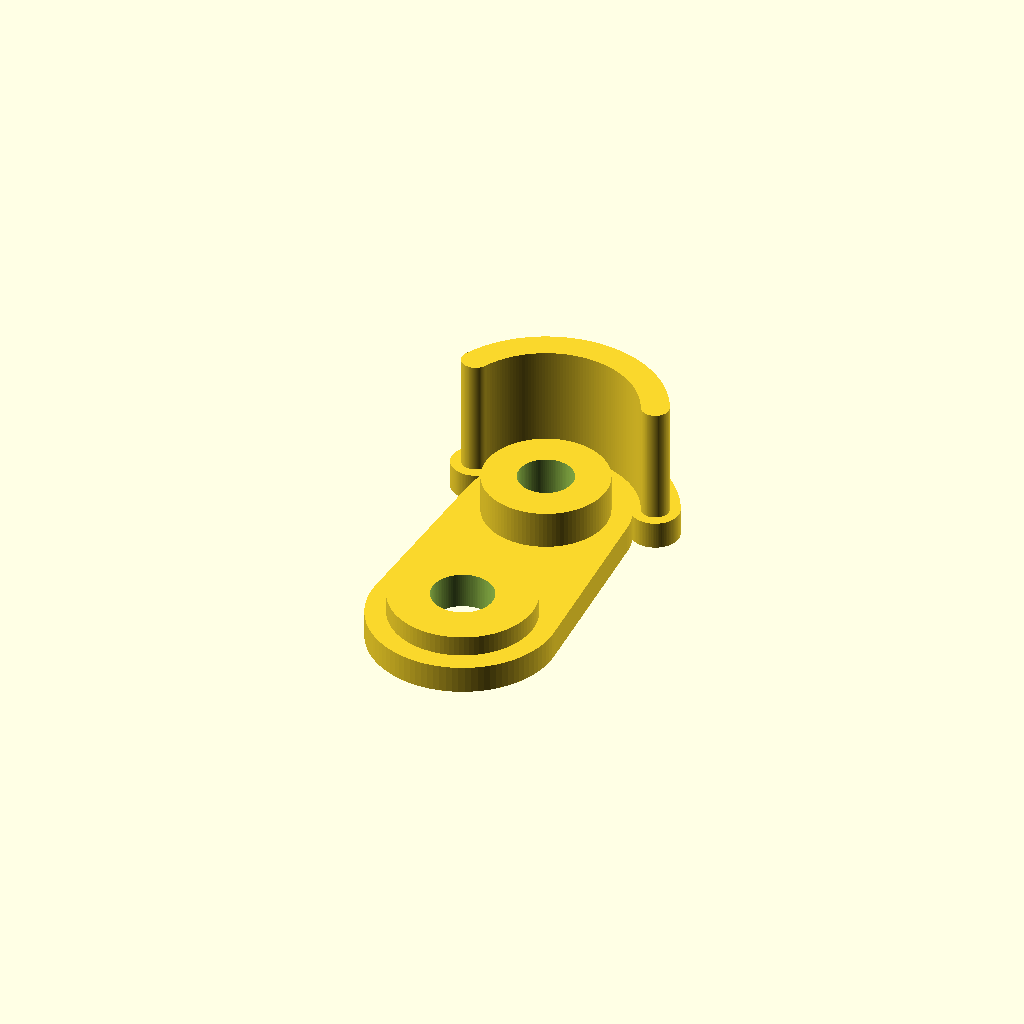
Cell 1: the model at its default parameters.
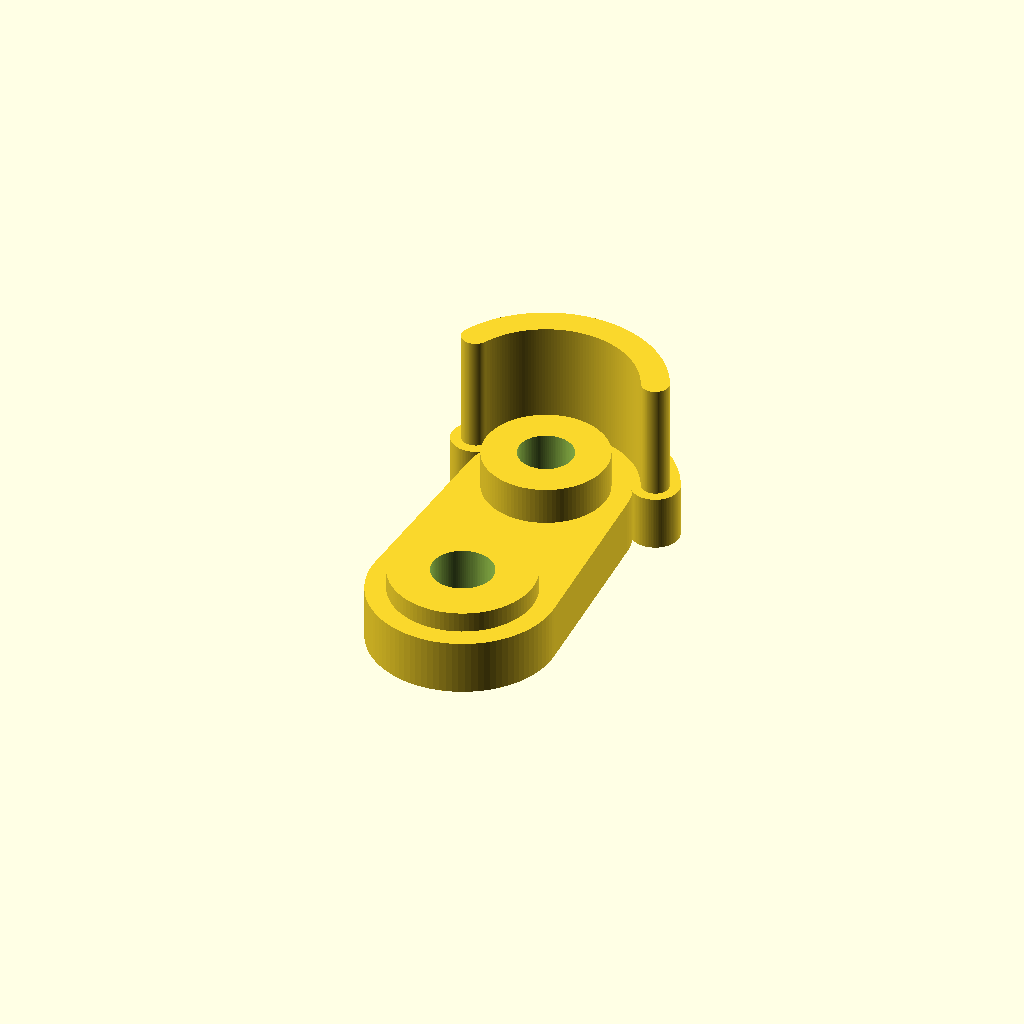
Cell 2 — base_thickness set to 16, the other parameters unchanged.
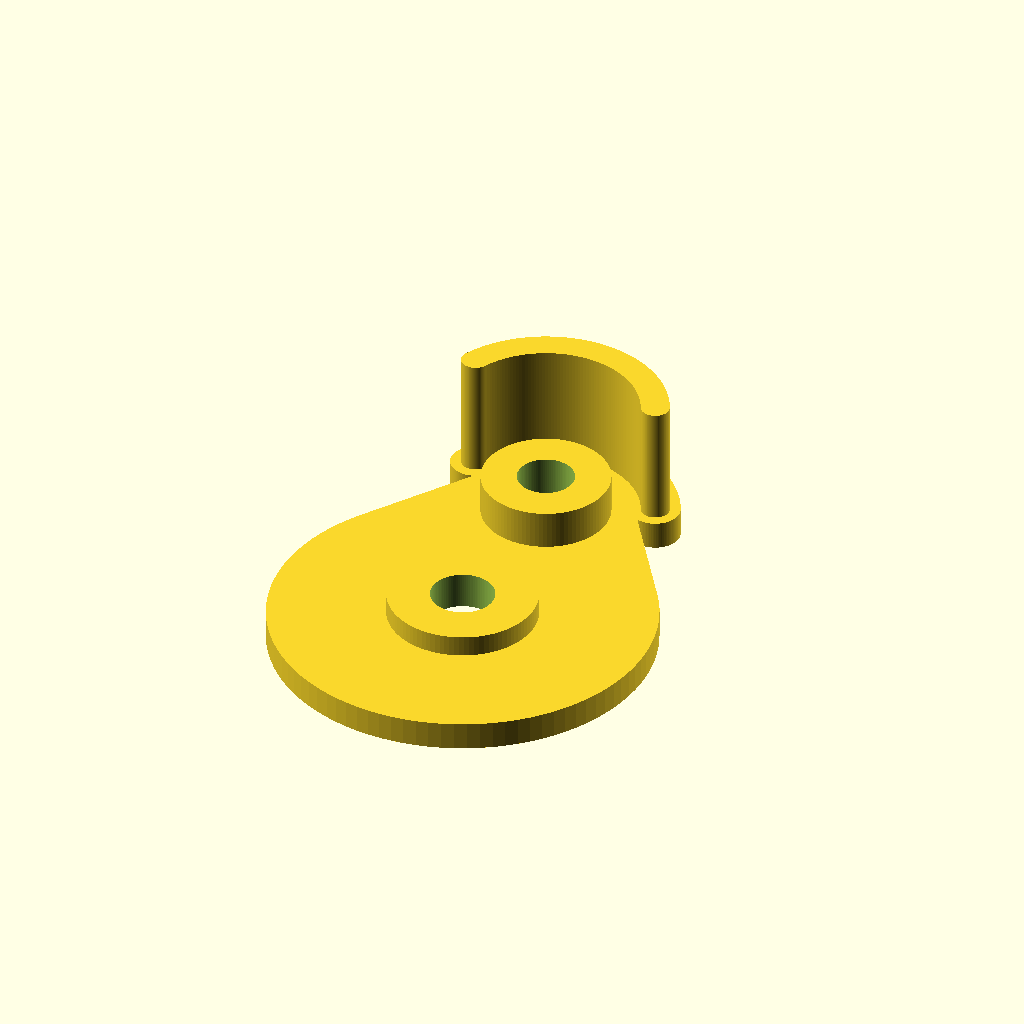
Cell 3 — lower_base_d set to 108, the other parameters unchanged.
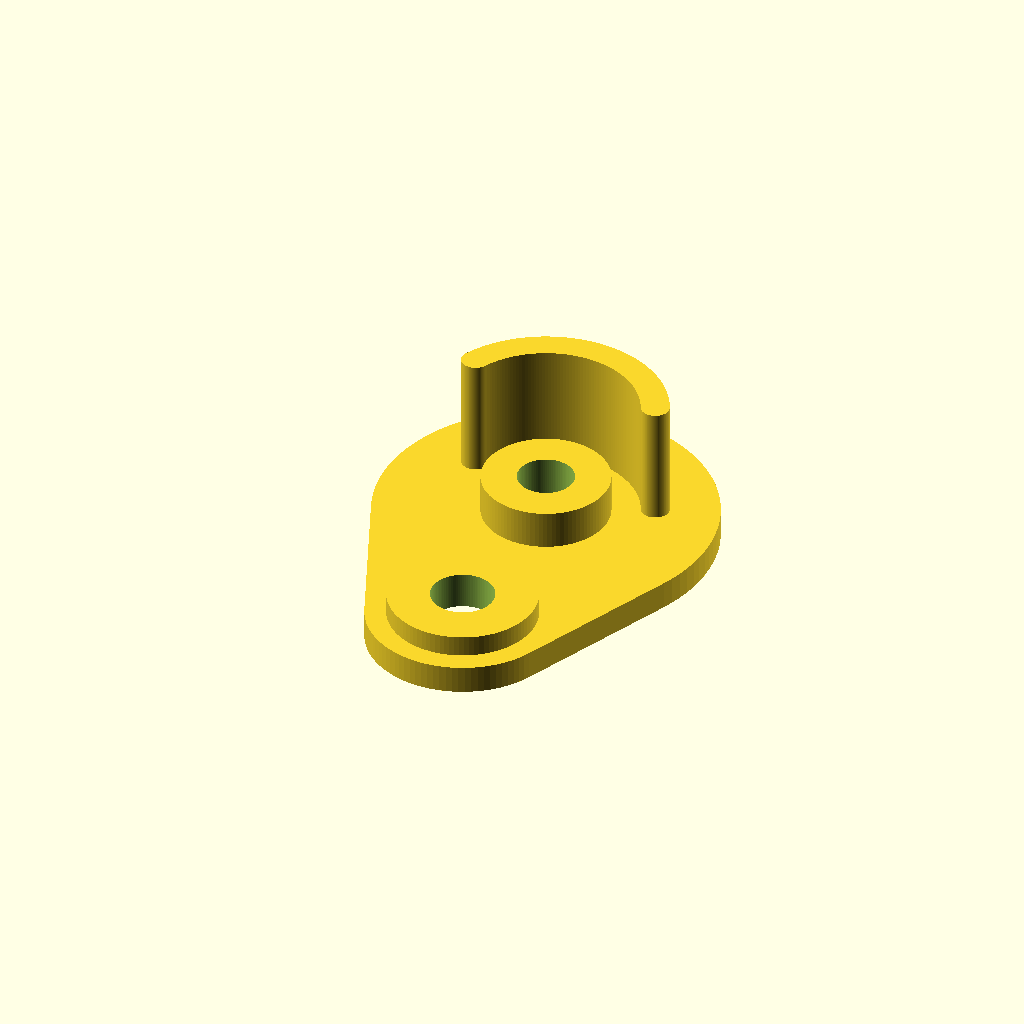
Cell 4: the same model with upper_base_d = 96.
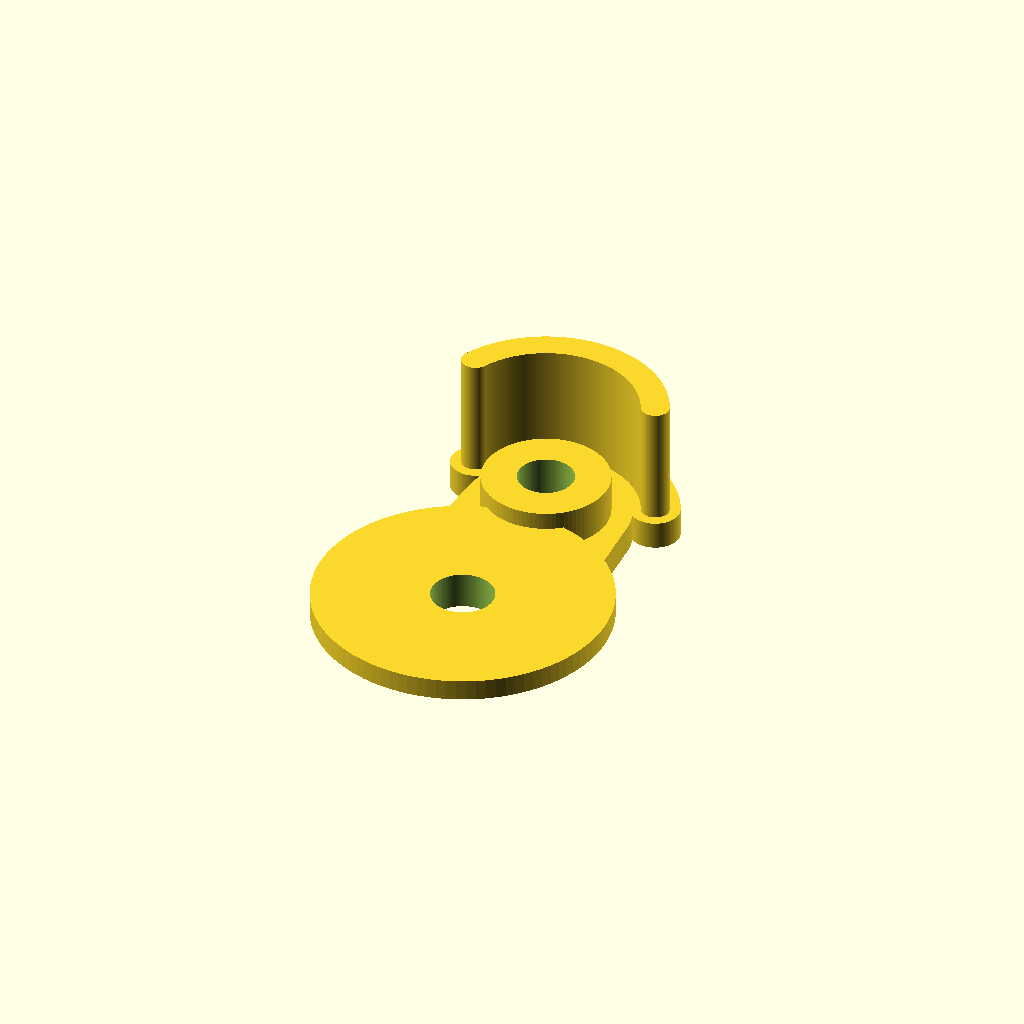
Cell 5: lower_collar_od = 84 (everything else at default).
All cells are drawn from one camera (rotation 55°, 0°, 25°, orthographic, colour scheme Cornfield), so only the parameter changes between them.
The OpenSCAD source (public/demo/runs/text2cad_0062_00621494_descriptive_openscad_gpt55-reason/generated.scad):
// Parameters
$fn = 96;
eps = 0.03;

// Main body
base_thickness = 8;
lower_center = [0, -30];
upper_center = [0, 24];
lower_base_d = 54;
upper_base_d = 48;

// Lower annular sleeve
lower_collar_od = 42;
lower_collar_h = 6;
lower_bore_d = 18;
lower_bottom_recess_d = 34;
lower_bottom_recess_depth = 3.5;

// Upper annular sleeve
upper_collar_od = 36;
upper_collar_h = 11;
upper_bore_d = 16;
upper_bottom_recess_d = 30;
upper_bottom_recess_depth = 5;

// Rear upright arc wall
wall_mid_radius = 30;
wall_thickness = 8;
wall_foot_thickness = 14;
wall_height = 34;
wall_start_angle = 25;
wall_end_angle = 155;
wall_segments = 72;

overall_height = base_thickness + max(wall_height, max(lower_collar_h, upper_collar_h));

// Helper cylinder at XY
module cyl_xy(p, h, d, z=0) {
    translate([p[0], p[1], z])
        cylinder(h=h, d=d);
}

// Rounded 2D arc wall with rounded ends
module rounded_arc_2d(r_mid, width, a0, a1, segs) {
    r_outer = r_mid + width / 2;
    r_inner = r_mid - width / 2;

    union() {
        polygon(points=concat(
            [for (i = [0:segs])
                [r_outer * cos(a0 + (a1 - a0) * i / segs),
                 r_outer * sin(a0 + (a1 - a0) * i / segs)]],
            [for (i = [segs:-1:0])
                [r_inner * cos(a0 + (a1 - a0) * i / segs),
                 r_inner * sin(a0 + (a1 - a0) * i / segs)]]
        ));

        translate([r_mid * cos(a0), r_mid * sin(a0)])
            circle(d=width);

        translate([r_mid * cos(a1), r_mid * sin(a1)])
            circle(d=width);
    }
}

// Low rounded bridge body
module rounded_bridge_base() {
    hull() {
        cyl_xy(lower_center, base_thickness, lower_base_d);
        cyl_xy(upper_center, base_thickness, upper_base_d);
    }
}

// Added rear footing under the upright arc wall
module rear_arc_footing() {
    translate([upper_center[0], upper_center[1], 0])
        linear_extrude(height=base_thickness, convexity=4)
            rounded_arc_2d(
                wall_mid_radius,
                wall_foot_thickness,
                wall_start_angle,
                wall_end_angle,
                wall_segments
            );
}

// Raised circular collar before bores are removed
module collar_solid(p, od, h) {
    cyl_xy(p, h + eps, od, base_thickness - eps);
}

// Tall rear open arc wall
module upright_arc_wall() {
    translate([upper_center[0], upper_center[1], base_thickness - eps])
        linear_extrude(height=wall_height + eps, convexity=4)
            rounded_arc_2d(
                wall_mid_radius,
                wall_thickness,
                wall_start_angle,
                wall_end_angle,
                wall_segments
            );
}

// Through bore cutter
module through_bore(p, d) {
    cyl_xy(p, overall_height + 2 * eps, d, -eps);
}

// Underside circular step cutter
module bottom_recess(p, d, depth) {
    cyl_xy(p, depth + eps, d, -eps);
}

// Solid material before subtractive features
module added_solids() {
    union() {
        rounded_bridge_base();
        rear_arc_footing();

        collar_solid(lower_center, lower_collar_od, lower_collar_h);
        collar_solid(upper_center, upper_collar_od, upper_collar_h);

        upright_arc_wall();
    }
}

// Final manifold part
difference() {
    added_solids();

    // Continuous hollow bores through the annular sleeves
    through_bore(lower_center, lower_bore_d);
    through_bore(upper_center, upper_bore_d);

    // Hidden underside circular removals forming stepped depths
    bottom_recess(lower_center, lower_bottom_recess_d, lower_bottom_recess_depth);
    bottom_recess(upper_center, upper_bottom_recess_d, upper_bottom_recess_depth);
}
Customizer parameters (derived from the source; name, type, default, range or options):
eps: number, default 0.03
base_thickness: number, default 8
lower_center: vector, default [0, -30]
upper_center: vector, default [0, 24]
lower_base_d: number, default 54
upper_base_d: number, default 48
lower_collar_od: number, default 42
lower_collar_h: number, default 6
lower_bore_d: number, default 18
lower_bottom_recess_d: number, default 34
lower_bottom_recess_depth: number, default 3.5
upper_collar_od: number, default 36
upper_collar_h: number, default 11
upper_bore_d: number, default 16
upper_bottom_recess_d: number, default 30
upper_bottom_recess_depth: number, default 5
wall_mid_radius: number, default 30
wall_thickness: number, default 8
wall_foot_thickness: number, default 14
wall_height: number, default 34
wall_start_angle: number, default 25
wall_end_angle: number, default 155
wall_segments: number, default 72
